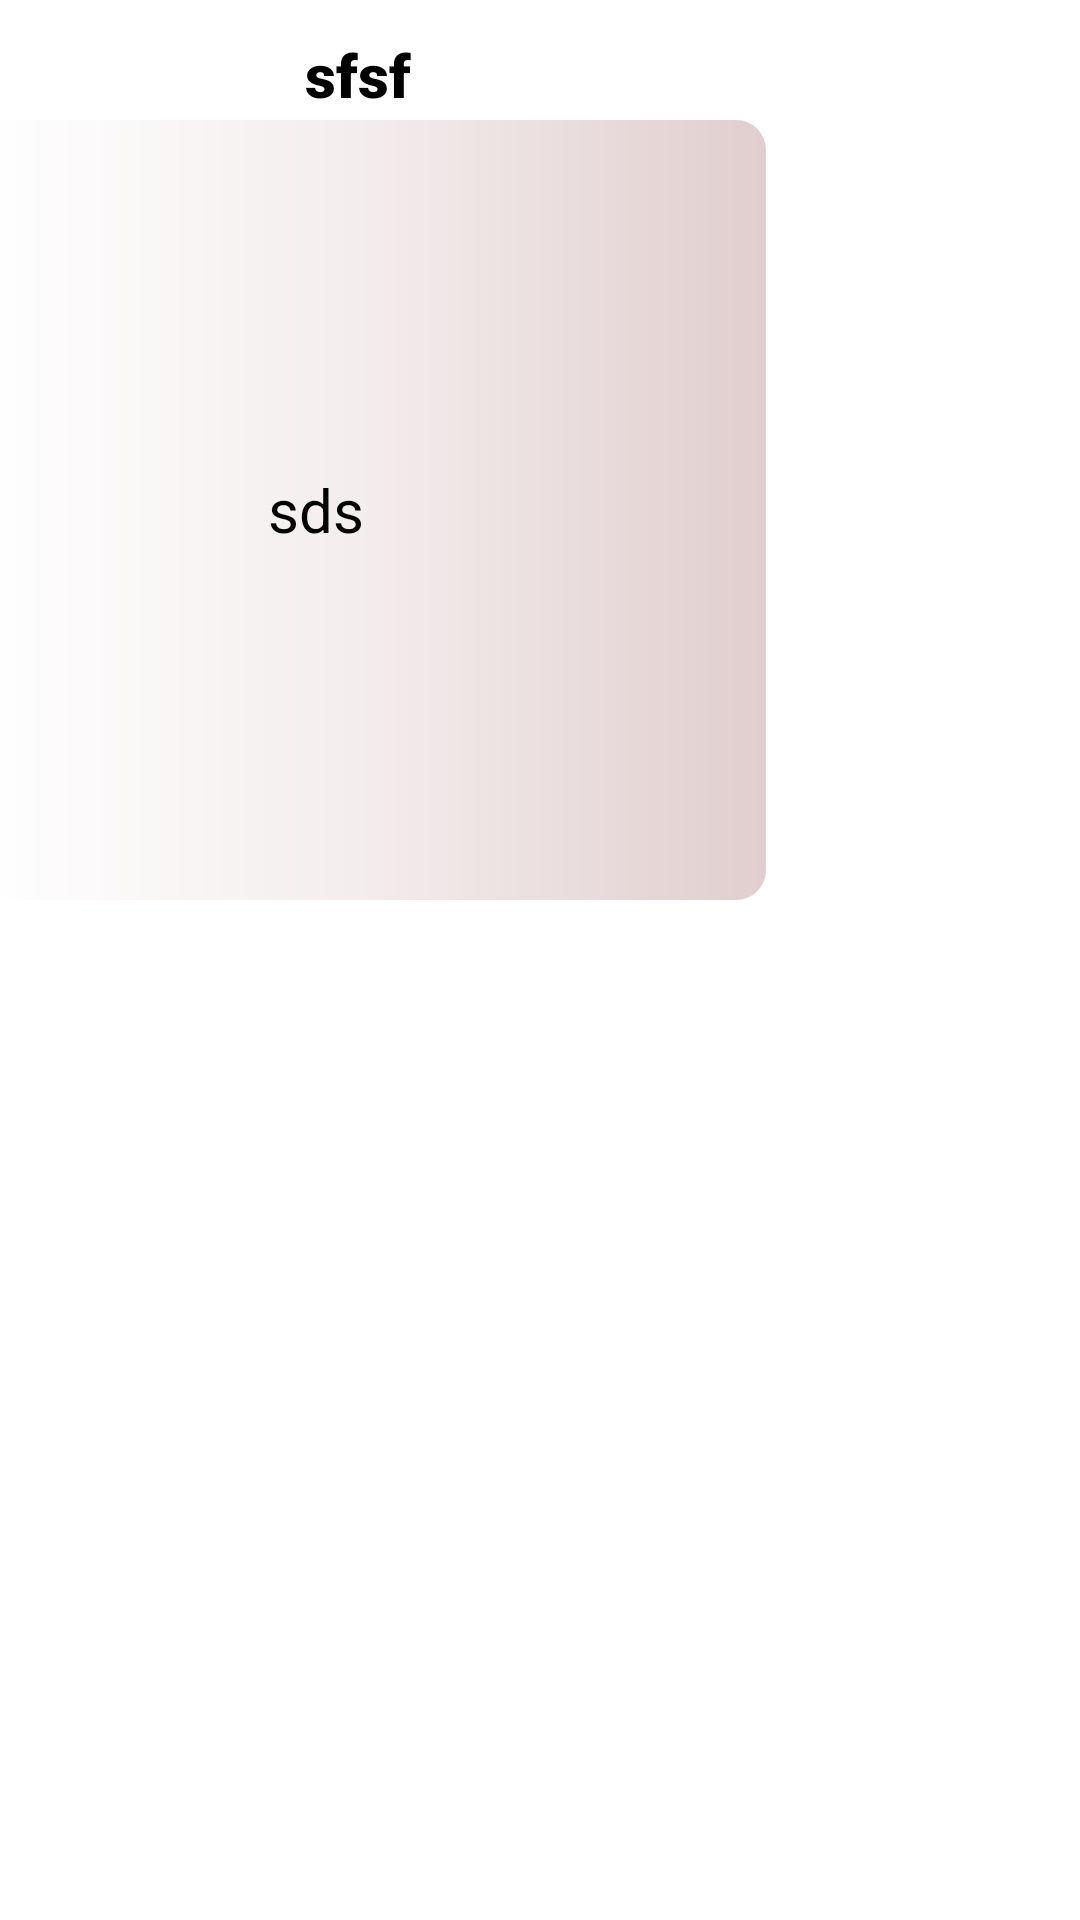

This screen was rendered from an Android layout file. Write that file and the resources it references.
<!-- AndroidManifest.xml: application theme Theme.RunningList -->
<!-- res/layout/aboud_item.xml -->
<?xml version="1.0" encoding="utf-8"?>
<LinearLayout
    android:paddingTop="10dp"
    android:paddingBottom="10dp"
    xmlns:android="http://schemas.android.com/apk/res/android"
    xmlns:app="http://schemas.android.com/apk/res-auto"
    xmlns:tools="http://schemas.android.com/tools"
    android:layout_width="wrap_content"
    android:orientation="vertical"
    android:background="@drawable/layuot"
    android:layout_height="wrap_content"
   >

    <TextView

        android:id="@+id/tv1"
        android:layout_width="237dp"
        android:layout_height="30dp"
        android:layout_marginLeft="1dp"
        android:fontFamily="sans-serif-black"
        android:gravity="center"
        android:text="sfsf"
        android:textColor="@color/black"
        android:textSize="20dp"
        app:layout_constraintBottom_toBottomOf="parent"
        app:layout_constraintEnd_toEndOf="parent"
        app:layout_constraintHorizontal_bias="1.0"
        app:layout_constraintStart_toStartOf="parent"
        app:layout_constraintTop_toTopOf="parent"
        app:layout_constraintVertical_bias="0.0"></TextView>

    <LinearLayout
        android:layout_marginLeft="-5dp"
        android:background="@drawable/laout2"
        android:orientation="horizontal"
        android:layout_width="wrap_content"
        android:layout_height="wrap_content">
        <TextView
            android:layout_marginLeft="10dp"
            android:textColor="@color/black"
            android:id="@+id/tv2"
            android:layout_width="200dp"
            android:layout_height="260dp"
            android:textSize="20dp"
            android:fontFamily="sans-serif"
            android:gravity="center"
            android:text="sds"
            app:layout_constraintBottom_toBottomOf="parent"
            app:layout_constraintEnd_toEndOf="parent"
            app:layout_constraintHorizontal_bias="1.0"
            app:layout_constraintStart_toStartOf="parent"
            app:layout_constraintTop_toBottomOf="@+id/tv1"
            app:layout_constraintVertical_bias="0.0"></TextView>

        <ImageView
            android:id="@+id/imageIm"
            android:layout_width="50dp"
            android:layout_height="50dp"
            android:layout_gravity="center_vertical"
            android:src="@drawable/abount1" />

    </LinearLayout>


</LinearLayout>
<!-- resources referenced by this layout -->
<resources>
  <color name="black">#FF000000</color>
  <!-- drawable laout2 (drawable) -->
  <?xml version="1.0" encoding="utf-8"?>
  <shape xmlns:android="http://schemas.android.com/apk/res/android">
   <corners android:radius="10dp"></corners>
   <gradient android:centerColor="#F3ECEC" android:startColor="@color/white" android:endColor="#E1CECE" android:gradientRadius="1dp" ></gradient>
  </shape>
  <!-- drawable layuot (drawable) -->
  <?xml version="1.0" encoding="utf-8"?>
  <shape xmlns:android="http://schemas.android.com/apk/res/android">
   <corners android:radius="10dp" ></corners>
      <solid android:color="@color/white"></solid>
  </shape>
  <style name="Theme.RunningList" parent="Theme.MaterialComponents.DayNight.DarkActionBar">
          
          <item name="colorPrimary">@color/purple_200</item>
          <item name="colorPrimaryVariant">@color/purple_500</item>
          <item name="colorOnPrimary">@color/white</item>
          
          <item name="colorSecondary">@color/teal_200</item>
          <item name="colorSecondaryVariant">@color/teal_700</item>
          <item name="colorOnSecondary">@color/black</item>
          
          <item name="android:statusBarColor" tools:targetApi="l">?attr/colorPrimaryVariant</item>
          
      </style>
  <color name="white">#FFFFFFFF</color>
  <color name="purple_200">#FFBB86FC</color>
  <color name="purple_500">#ecd8e9</color>
  <color name="teal_200">#FF03DAC5</color>
  <color name="teal_700">#FF018786</color>
</resources>
